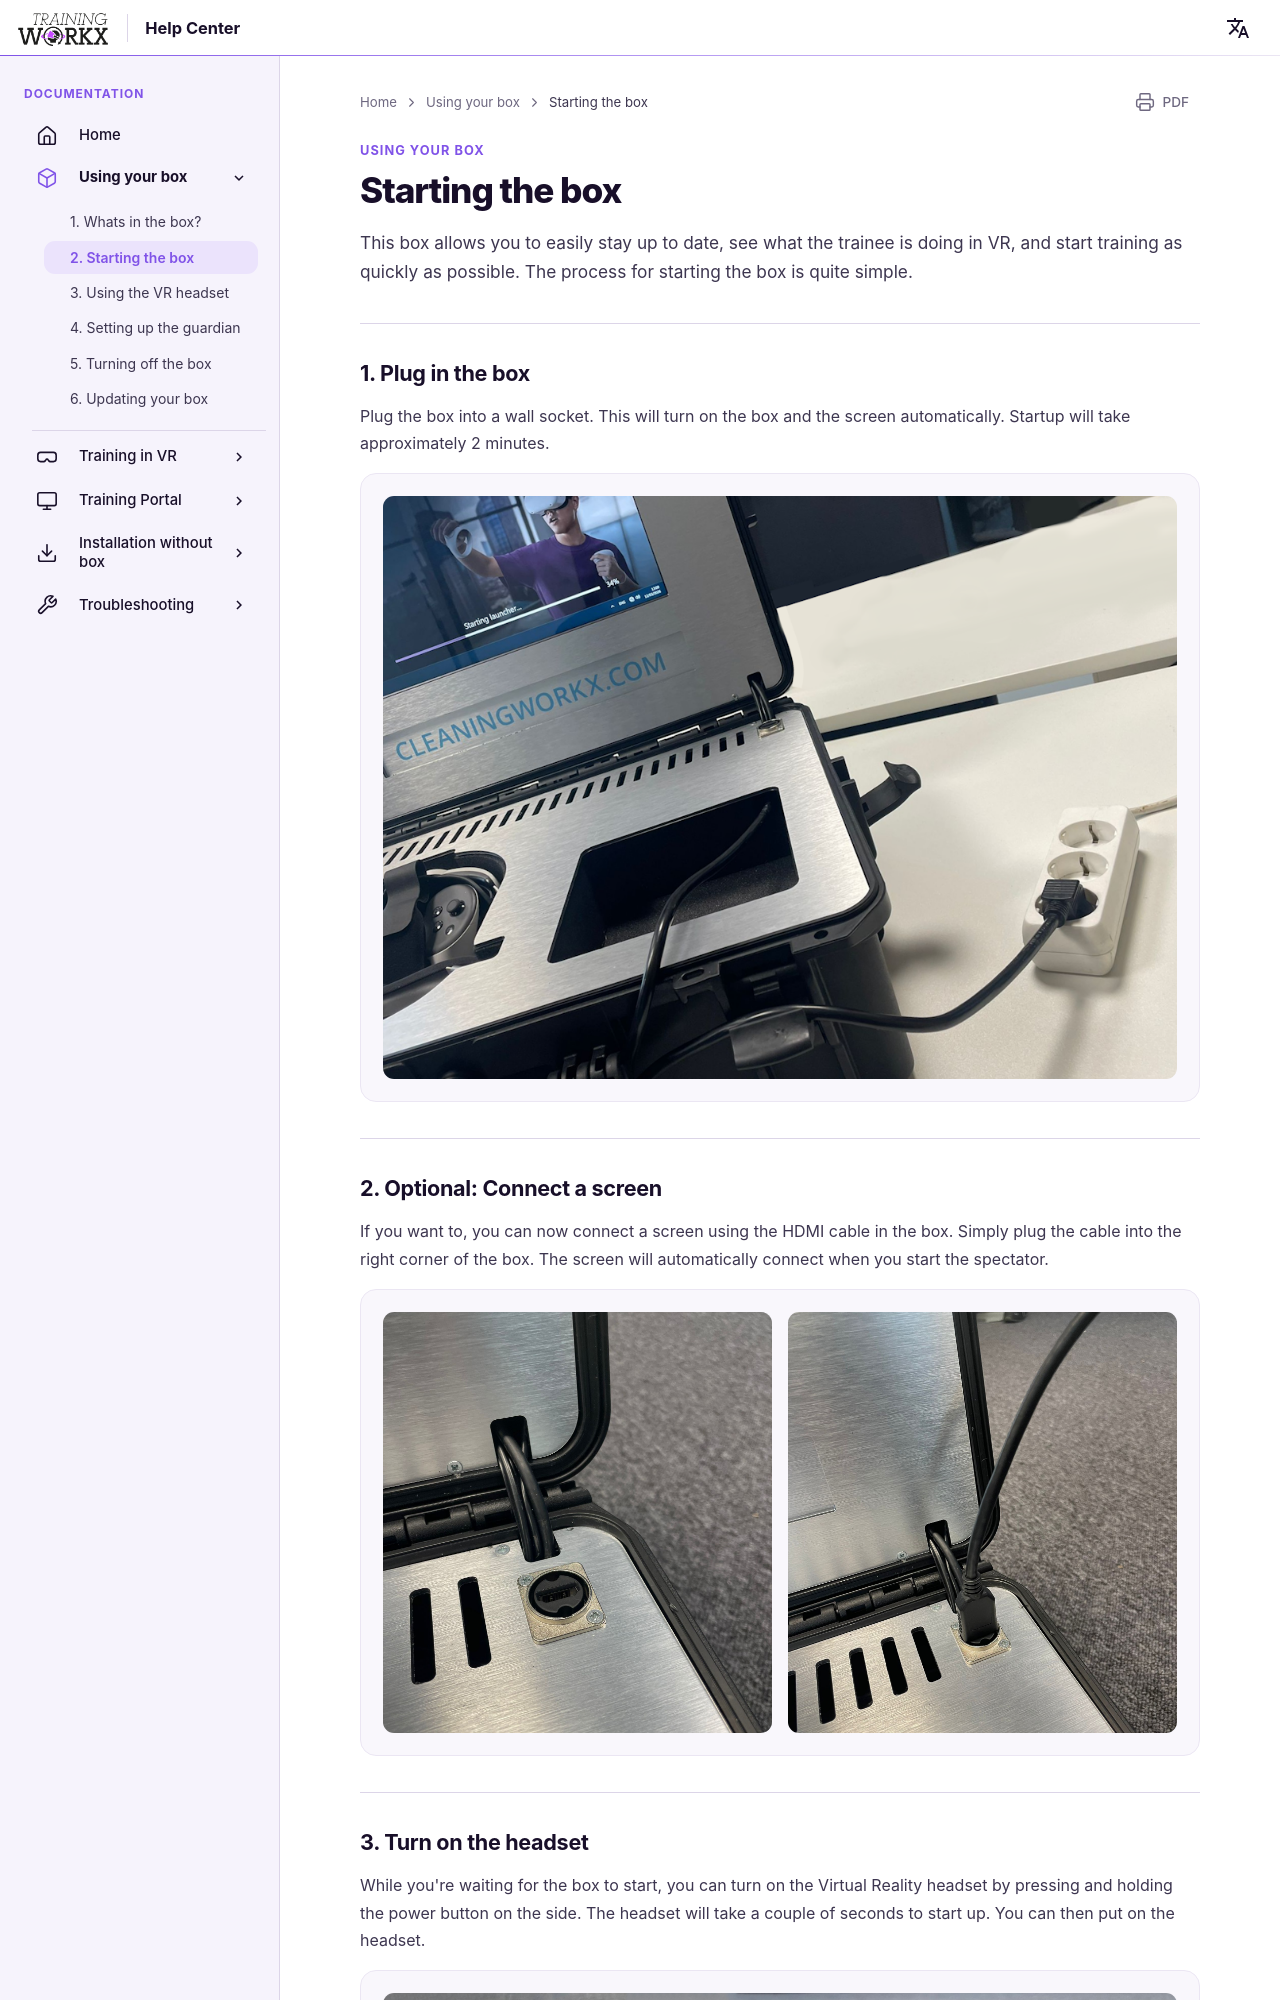

repository: LogisticWorkx/Documentation · page: UsingYourBox/2-starting-the-box/index.html · generator: mkdocs

# Starting the box

This box allows you to easily stay up to date, see what the trainee is doing in VR, and start training as quickly as possible. The process for starting the box is quite simple.

---

## 1. Plug in the box

Plug the box into a wall socket. This will turn on the box and the screen automatically. Startup will take approximately 2 minutes.

![Box plugged in](../assets/box-plugged-in.png)

---

## 2. Optional: Connect a screen

If you want to, you can now connect a screen using the HDMI cable in the box. Simply plug the cable into the right corner of the box. The screen will automatically connect when you start the spectator.

![HDMI input empty](../assets/hdmi-empty.jpeg)

![HDMI plugged in](../assets/hdmi-pluggedin.jpeg)

---
